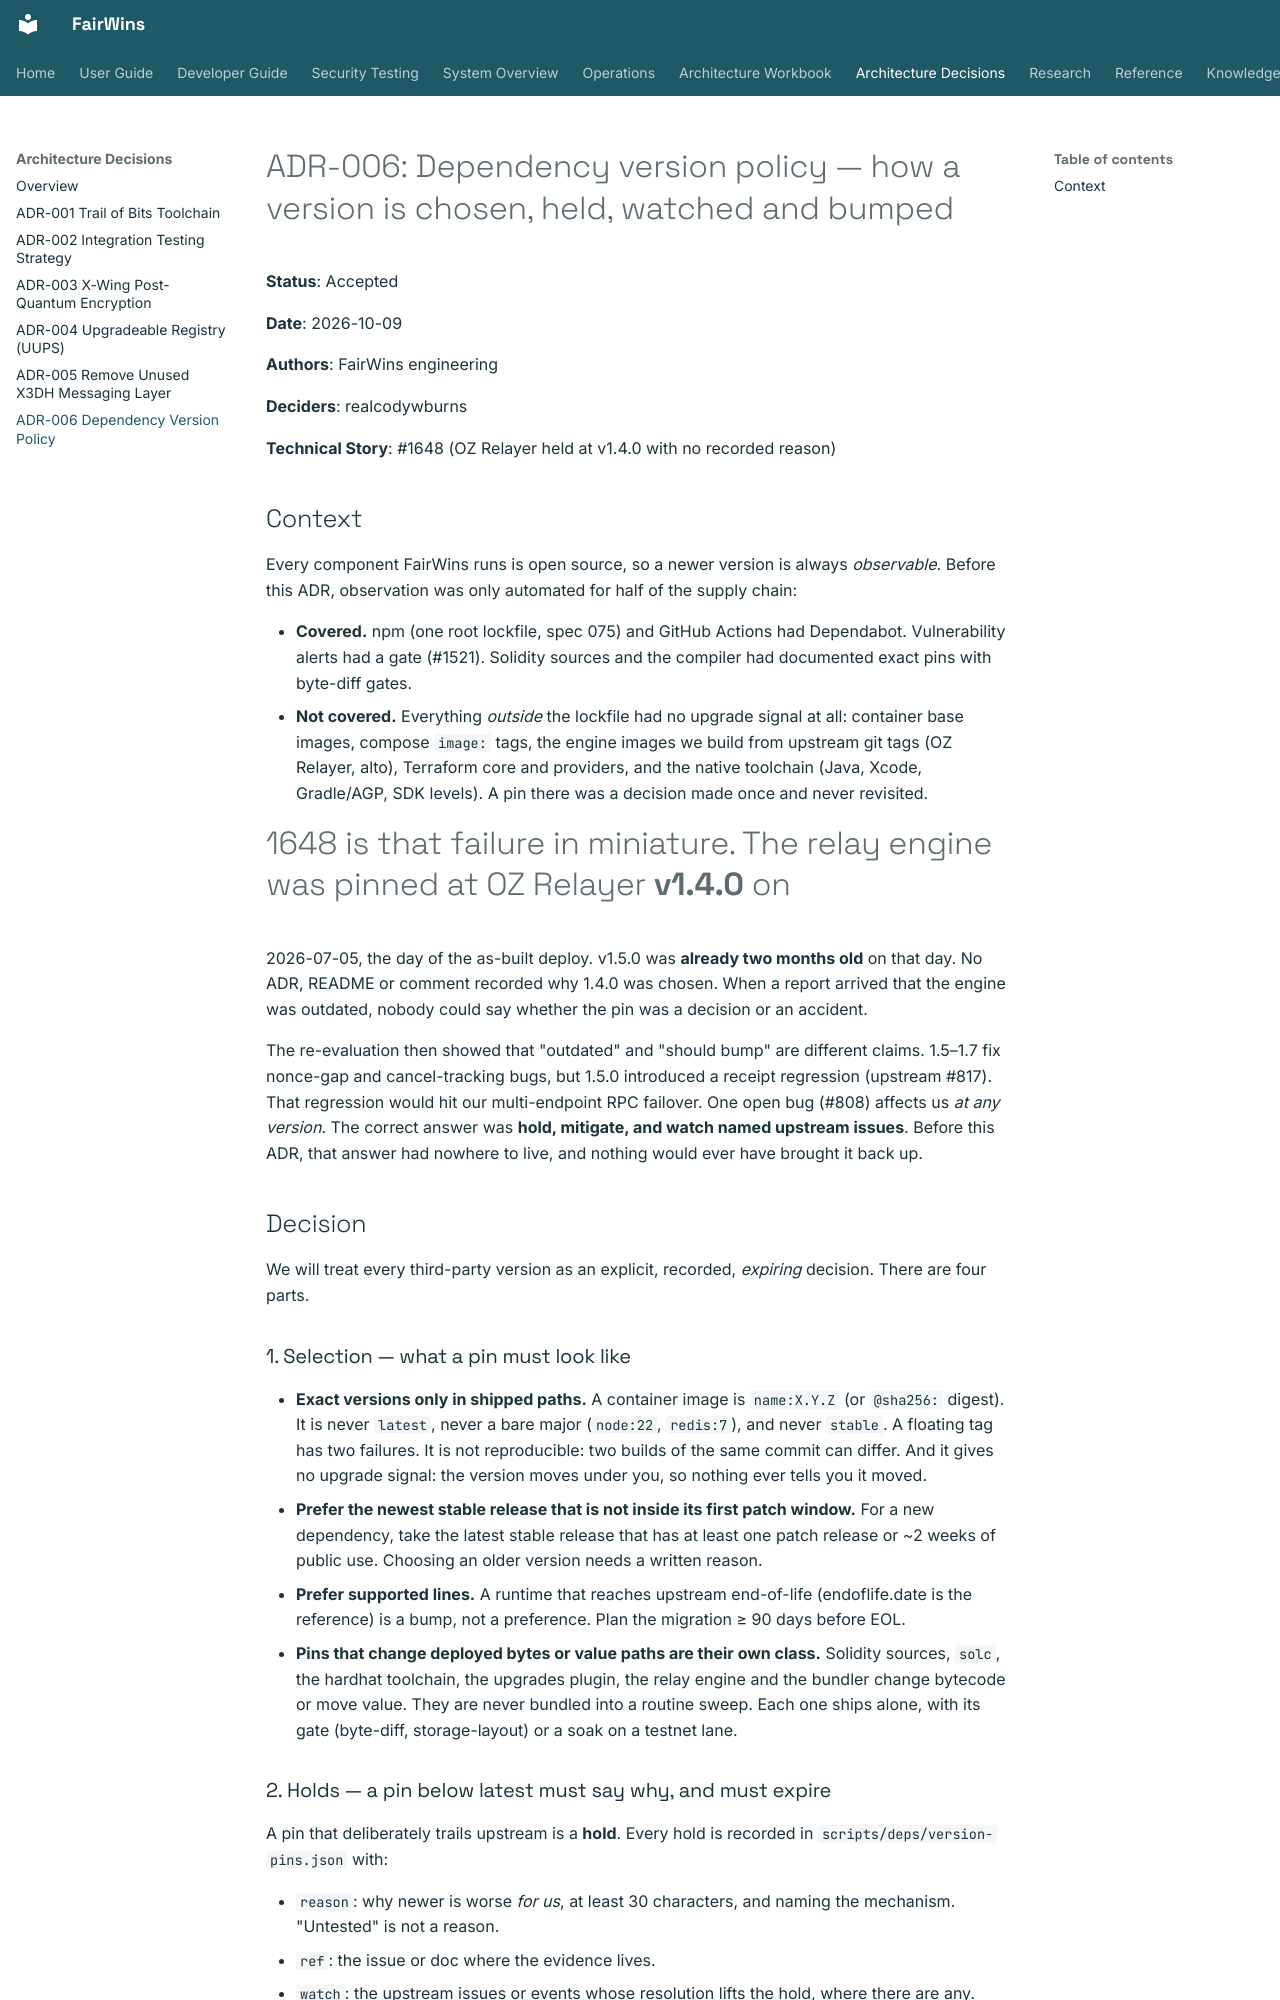

repository: chippr-robotics/fairwins-platform · page: adr/006-dependency-version-policy/index.html · generator: mkdocs

# ADR-006: Dependency version policy — how a version is chosen, held, watched and bumped

**Status**: Accepted

**Date**: 2026-10-09

**Authors**: FairWins engineering

**Deciders**: realcodywburns

**Technical Story**: #1648 (OZ Relayer held at v1.4.0 with no recorded reason)

## Context

Every component FairWins runs is open source, so a newer version is always *observable*. Before this
ADR, observation was only automated for half of the supply chain:

- **Covered.** npm (one root lockfile, spec 075) and GitHub Actions had Dependabot. Vulnerability
  alerts had a gate (#1521). Solidity sources and the compiler had documented exact pins with
  byte-diff gates.
- **Not covered.** Everything *outside* the lockfile had no upgrade signal at all: container base
  images, compose `image:` tags, the engine images we build from upstream git tags (OZ Relayer, alto),
  Terraform core and providers, and the native toolchain (Java, Xcode, Gradle/AGP, SDK levels). A pin
  there was a decision made once and never revisited.

#1648 is that failure in miniature. The relay engine was pinned at OZ Relayer **v1.4.0** on
2026-07-05, the day of the as-built deploy. v1.5.0 was **already two months old** on that day. No ADR,
README or comment recorded why 1.4.0 was chosen. When a report arrived that the engine was outdated,
nobody could say whether the pin was a decision or an accident.

The re-evaluation then showed that "outdated" and "should bump" are different claims. 1.5–1.7
fix nonce-gap and cancel-tracking bugs, but 1.5.0 introduced a receipt regression (upstream #817). That
regression would hit our multi-endpoint RPC failover. One open bug (#808) affects us *at any
version*. The correct answer was **hold, mitigate, and watch named upstream issues**. Before this ADR,
that answer had nowhere to live, and nothing would ever have brought it back up.

## Decision

We will treat every third-party version as an explicit, recorded, *expiring* decision. There are four
parts.

### 1. Selection — what a pin must look like

- **Exact versions only in shipped paths.** A container image is `name:X.Y.Z` (or `@sha256:` digest).
  It is never `latest`, never a bare major (`node:22`, `redis:7`), and never `stable`. A floating tag
  has two failures. It is not reproducible: two builds of the same commit can differ. And it gives no
  upgrade signal: the version moves under you, so nothing ever tells you it moved.
- **Prefer the newest stable release that is not inside its first patch window.** For a new
  dependency, take the latest stable release that has at least one patch release or ~2 weeks of
  public use. Choosing an older version needs a written reason.
- **Prefer supported lines.** A runtime that reaches upstream end-of-life (endoflife.date is the
  reference) is a bump, not a preference. Plan the migration ≥ 90 days before EOL.
- **Pins that change deployed bytes or value paths are their own class.** Solidity sources, `solc`, the
  hardhat toolchain, the upgrades plugin, the relay engine and the bundler change bytecode or move value.
  They are never bundled into a routine sweep. Each one ships alone, with its gate (byte-diff,
  storage-layout) or a soak on a testnet lane.
